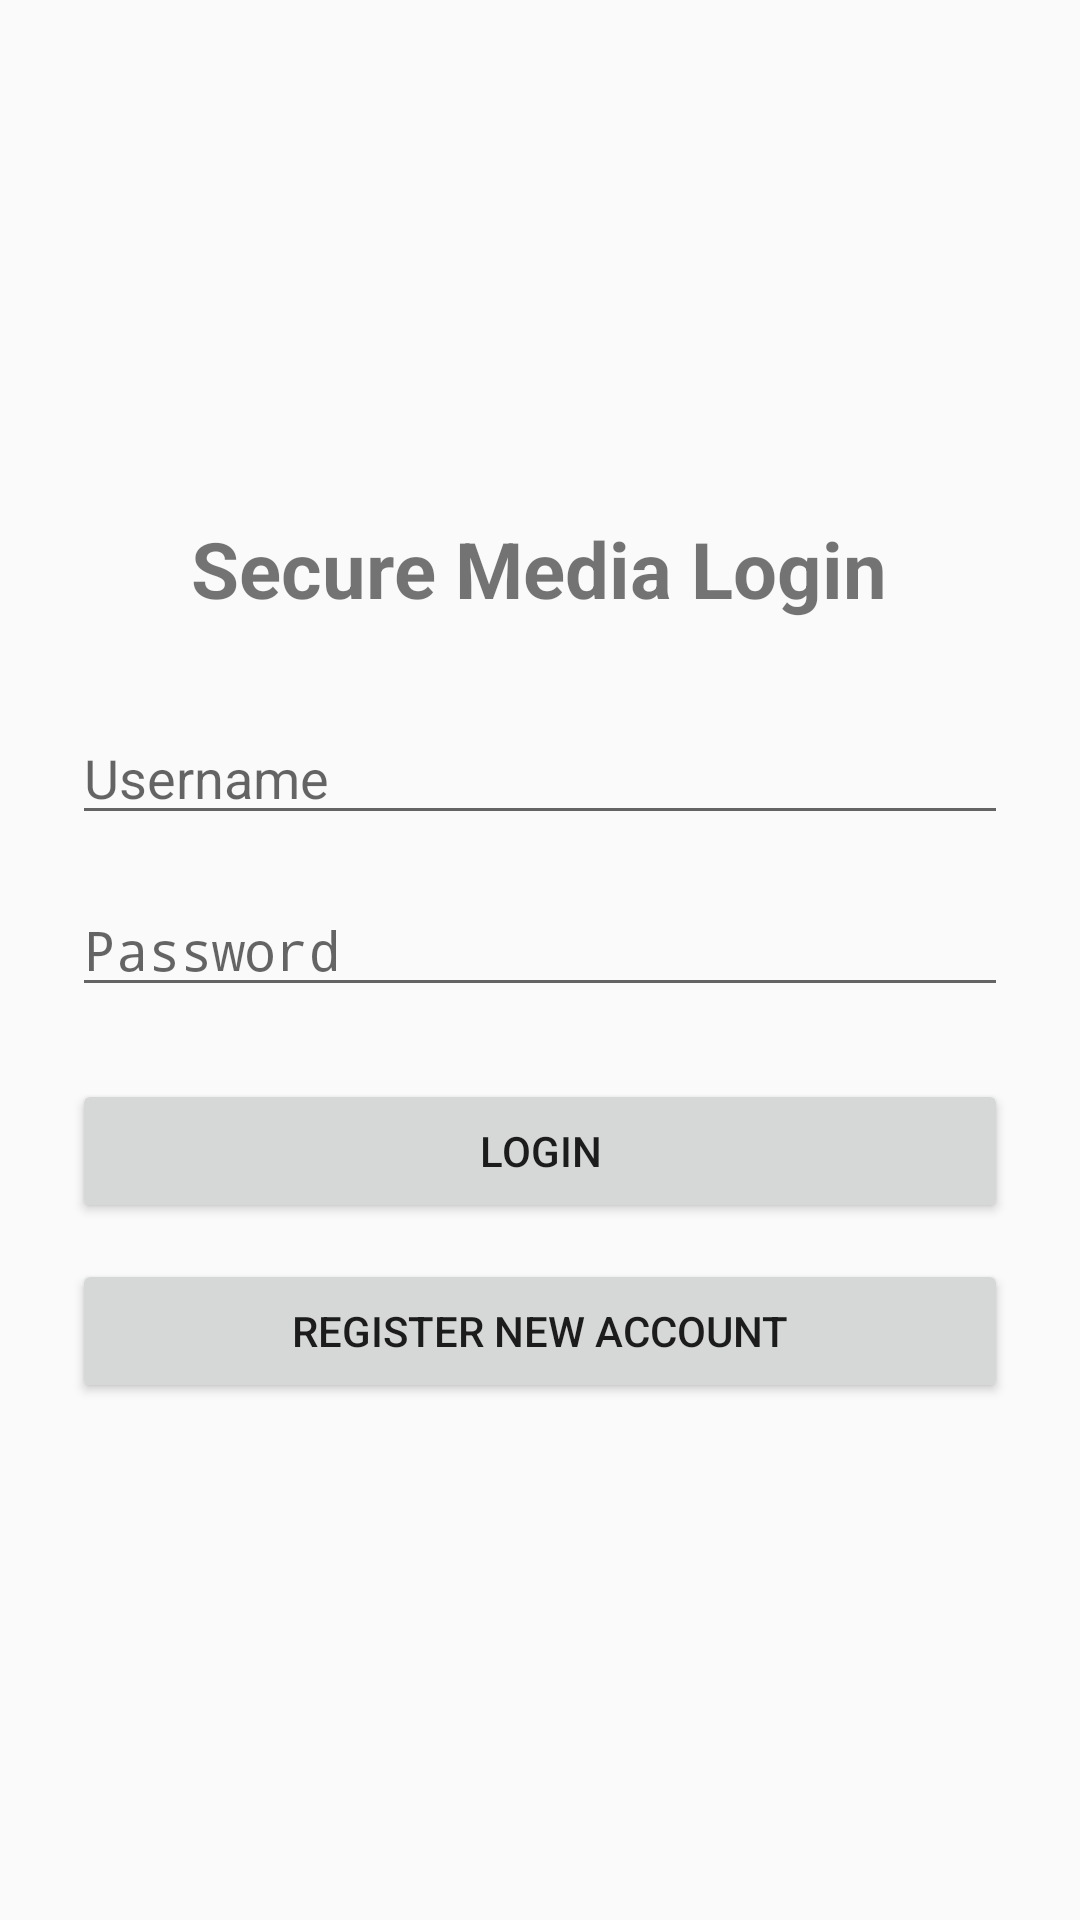

Here is an Android app screen rendered from its layout file. Give the layout XML and the strings, colors and styles it references.
<!-- AndroidManifest.xml: application theme Theme.Securemedia -->
<!-- res/layout/activity_login.xml -->
<?xml version="1.0" encoding="utf-8"?>

<LinearLayout
    xmlns:android="http://schemas.android.com/apk/res/android"
    android:layout_width="match_parent"
    android:layout_height="match_parent"
    android:orientation="vertical"
    android:gravity="center"
    android:padding="24dp">

    <TextView
        android:text="Secure Media Login"
        android:textSize="26sp"
        android:textStyle="bold"
        android:layout_marginBottom="30dp"
        android:layout_width="wrap_content"
        android:layout_height="wrap_content"/>

    <EditText
        android:id="@+id/usernameInput"
        android:hint="Username"
        android:layout_width="match_parent"
        android:layout_height="wrap_content"/>

    <EditText
        android:id="@+id/passwordInput"
        android:hint="Password"
        android:inputType="textPassword"
        android:layout_marginTop="16dp"
        android:layout_width="match_parent"
        android:layout_height="wrap_content"/>

    <Button
        android:id="@+id/loginBtn"
        android:text="Login"
        android:layout_marginTop="24dp"
        android:layout_width="match_parent"
        android:layout_height="wrap_content"/>

    <Button
        android:id="@+id/goRegisterBtn"
        android:text="Register New Account"
        android:layout_marginTop="12dp"
        android:layout_width="match_parent"
        android:layout_height="wrap_content"/>
</LinearLayout>
<!-- resources referenced by this layout -->
<resources>
  <style name="Theme.Securemedia" parent="android:Theme.Material.Light.NoActionBar" />
</resources>
